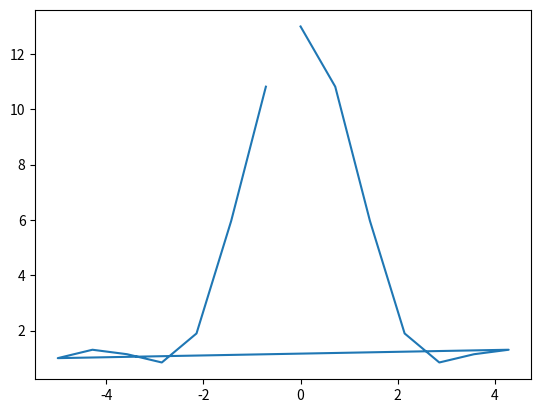

The matplotlib source for this figure:
import numpy as np
import matplotlib.pyplot as plt
#signal = np.array([-2, 8, 6, 4, 1, 0, 3, 5], dtype=float)
signal = np.array([1.0,2.0,3.0,4.0,2.0,1.0,0,0,0,0,0,0,0,0])
fourier = np.fft.fft(signal)
n = signal.size
timestep = 0.1
freq = np.fft.fftfreq(n, d=timestep)
# plt.plot(freq, fourier.real,freq,fourier.imag)
s=(fourier.real**2+fourier.imag**2)**0.5
plt.plot(freq, s)
plt.show()

